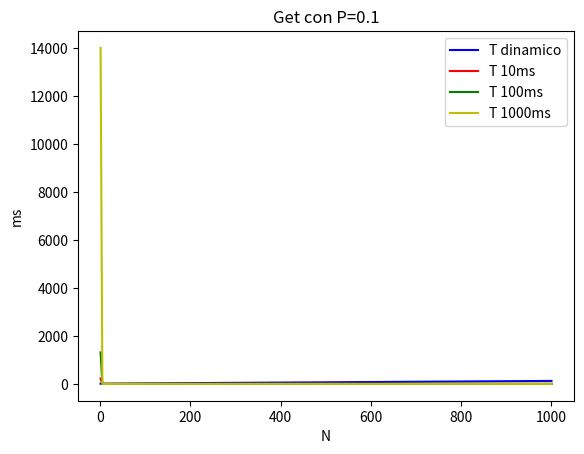

This figure's Python source:
import matplotlib.pyplot as plt

if __name__ == '__main__':

   y_td=[11.78, 7.46, 11.27, 23.12, 127.32]
   x_td=[1, 5, 20, 100, 1000]
   plt.xlabel("N")
   plt.ylabel("ms")
   plt.title("Get con P=0.1")
   plt.plot(x_td, y_td, 'b', label="T dinamico")
   y_t10 = [226.32, 1.89, 1.97, 2.23, 3.89]
   x_t10 = [1, 5, 20, 100, 1000]
   plt.plot(x_t10, y_t10, 'r', label="T 10ms")
   y_t100 = [1318.25, 2.68, 2.23, 2.74, 3.44]
   x_t100 = [1, 5, 20, 100, 1000]
   plt.plot(x_t100, y_t100, 'g', label="T 100ms")
   y_t1000 = [14016.4, 2.12, 2.75, 3.96, 3.95]
   x_t1000 = [1, 5, 20, 100, 1000]
   plt.plot(x_t1000, y_t1000, 'y', label="T 1000ms")
   plt.legend(["T dinamico", "T 10ms", "T 100ms", "T 1000ms"])
   plt.show()